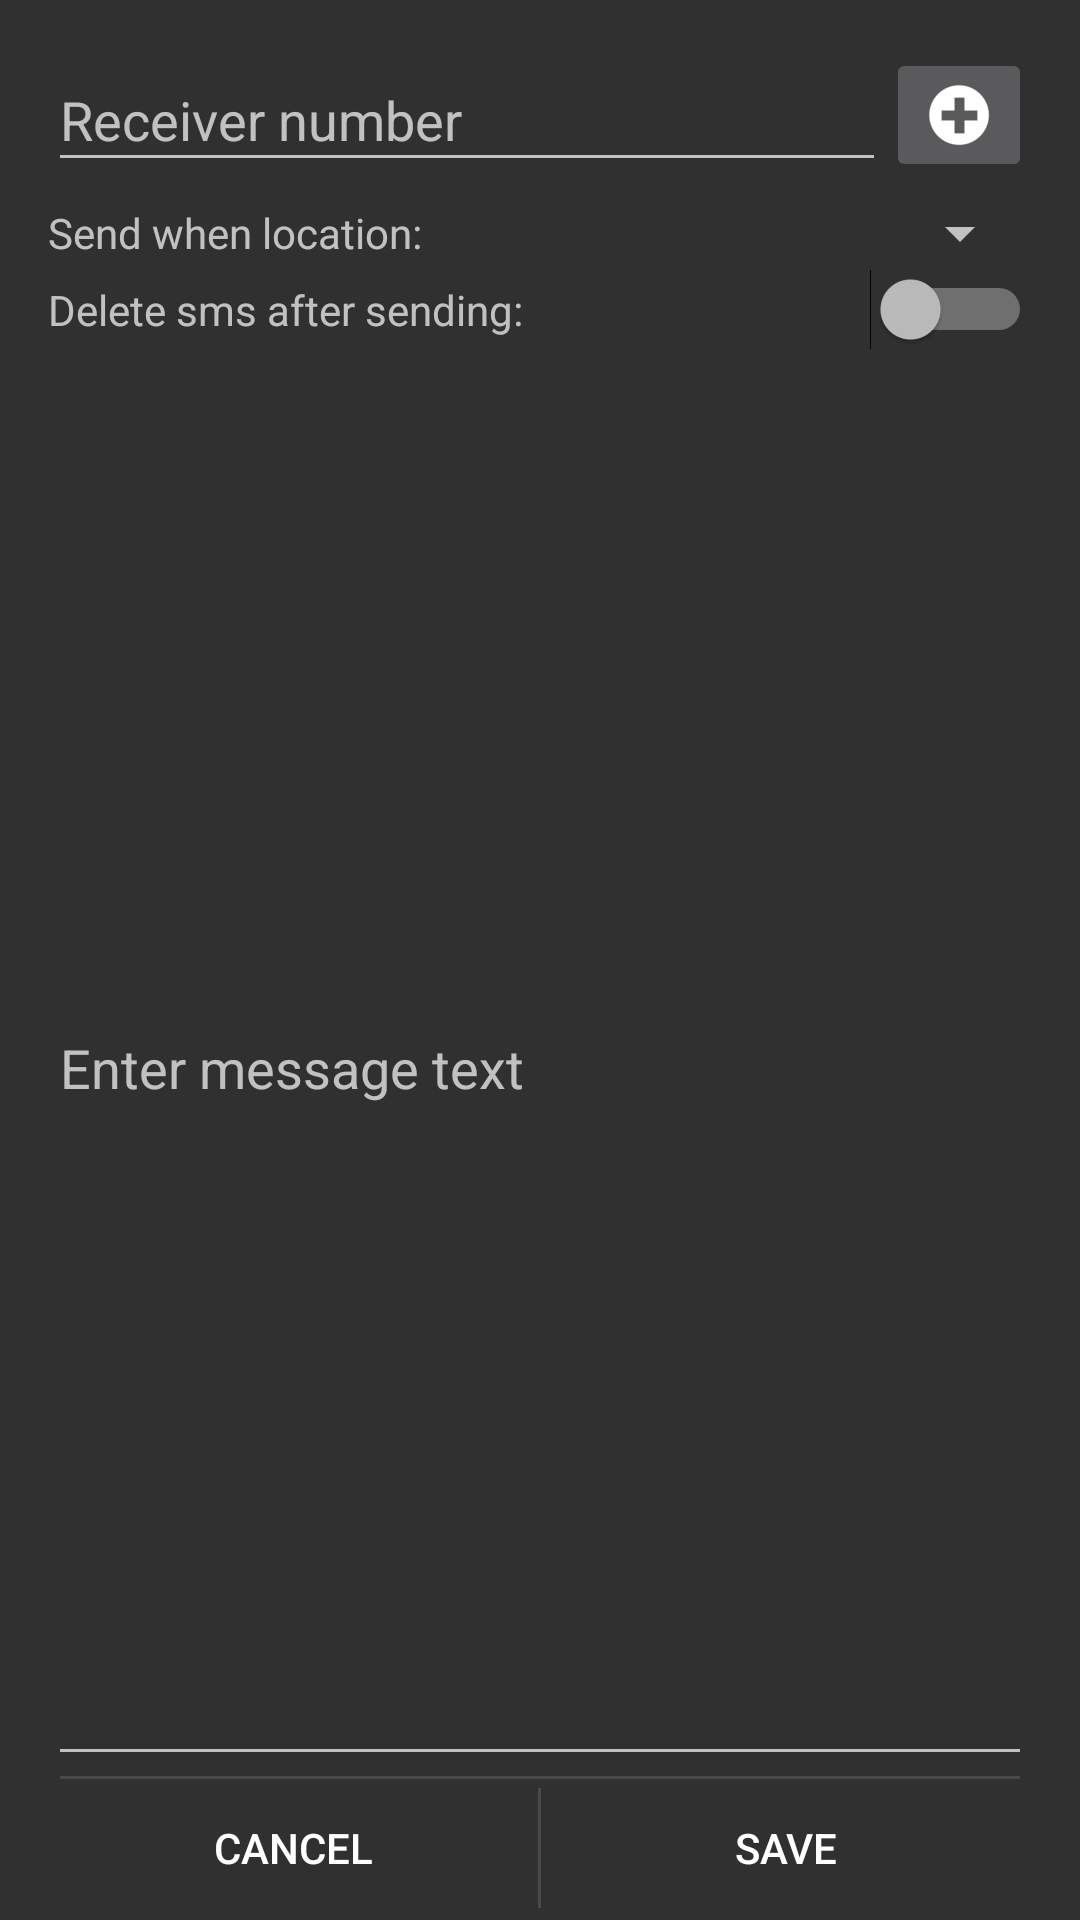

Layout XML and referenced resources for this Android screen:
<!-- AndroidManifest.xml: application theme AppTheme -->
<!-- res/layout/fragment_sms_details.xml -->
<LinearLayout xmlns:android="http://schemas.android.com/apk/res/android"
    xmlns:tools="http://schemas.android.com/tools"
    android:layout_width="match_parent"
    android:layout_height="match_parent"
    android:orientation="vertical"
    android:paddingLeft="@dimen/activity_horizontal_margin"
    android:paddingRight="@dimen/activity_horizontal_margin"
    android:paddingTop="@dimen/activity_vertical_margin"
    tools:context="pl.papistudio.localizer3000.SMSActivity$SMSDetailsFragment" >

    <LinearLayout
        android:layout_width="fill_parent"
        android:layout_height="wrap_content"
        android:orientation="horizontal" >

        <EditText
            android:id="@+id/sms_receiver_number"
            android:layout_width="0dp"
            android:layout_height="fill_parent"
            android:layout_weight="2"
            android:hint="@string/message_receiver_hint"
            android:inputType="numberSigned" />

        <ImageButton
            android:id="@+id/add_sms_receiver_button"
            android:layout_width="wrap_content"
            android:layout_height="wrap_content"
            android:contentDescription="@string/cancel_text"
            android:focusable="false"
            android:focusableInTouchMode="false"
            android:src="@drawable/plus_icon" />
    </LinearLayout>

    <TableLayout
        android:layout_width="fill_parent"
        android:layout_height="wrap_content"
        android:stretchColumns="0,1" 
        android:layout_marginTop="5dp">

        <TableRow
            android:layout_width="wrap_content"
            android:layout_height="wrap_content" >

            <TextView
                android:layout_width="fill_parent"
                android:layout_height="fill_parent"
                android:layout_column="0"
                android:layout_weight="1"
                android:enabled="false"
                android:gravity="center_vertical"
                android:hint="@string/message_location" />

            <Spinner
                android:id="@+id/sms_location_chooser"
                android:layout_width="wrap_content"
                android:layout_height="wrap_content"
                android:layout_column="1"
                android:layout_weight="1"
                android:layout_marginStart="5dp" />
        </TableRow>

        <TableRow
            android:layout_width="wrap_content"
            android:layout_height="wrap_content" >

            <TextView
                android:layout_width="fill_parent"
                android:layout_height="wrap_content"
                android:layout_column="0"
                android:layout_weight="1"
                android:enabled="false"
                android:gravity="center_vertical"
                android:hint="@string/one_time_message_text" />

            <Switch
                android:id="@+id/sms_one_time_checkbox"
                android:layout_width="fill_parent"
                android:layout_height="wrap_content"
                android:layout_column="1"
                android:layout_weight="1"
                android:gravity="center" />
        </TableRow>
    </TableLayout>

    <EditText
        android:id="@+id/sms_message_text"
        android:layout_width="fill_parent"
        android:layout_height="0dp"
        android:layout_weight="1"
        android:hint="@string/message_text_hint"
        android:inputType="text" />

    

    <RelativeLayout
        android:layout_width="match_parent"
        android:layout_height="48dp"
        android:layout_gravity="bottom"
        android:gravity="bottom" >

        <View
            android:layout_width="match_parent"
            android:layout_height="1dip"
            android:layout_alignParentTop="true"
            android:layout_marginLeft="4dip"
            android:layout_marginRight="4dip"
            android:background="?android:attr/dividerVertical" />

        <View
            android:id="@+id/ViewColorPickerHelper"
            android:layout_width="1dip"
            android:layout_height="wrap_content"
            android:layout_alignParentBottom="true"
            android:layout_alignParentTop="true"
            android:layout_centerHorizontal="true"
            android:layout_marginBottom="4dip"
            android:layout_marginTop="4dip"
            android:background="?android:attr/dividerVertical" />

        <Button
            android:id="@+id/edit_sms_cancel_button"
            android:layout_width="wrap_content"
            android:layout_height="wrap_content"
            android:layout_alignParentBottom="true"
            android:layout_alignParentStart="true"
            android:layout_alignParentTop="true"
            android:layout_toStartOf="@id/ViewColorPickerHelper"
            android:background="?android:attr/selectableItemBackground"
            android:text="@string/cancel_text" />

        <Button
            android:id="@+id/edit_sms_save_button"
            android:layout_width="wrap_content"
            android:layout_height="match_parent"
            android:layout_alignParentBottom="true"
            android:layout_alignParentEnd="true"
            android:layout_alignParentTop="true"
            android:layout_toEndOf="@id/ViewColorPickerHelper"
            android:background="?android:attr/selectableItemBackground"
            android:text="@string/save_text" />
    </RelativeLayout>

</LinearLayout>
<!-- resources referenced by this layout -->
<resources>
  <dimen name="activity_horizontal_margin">16dp</dimen>
  <dimen name="activity_vertical_margin">16dp</dimen>
  <!-- drawable plus_icon: png bitmap (drawable-hdpi, 1094 bytes) -->
  <string name="cancel_text">Cancel</string>
  <string name="message_location">Send when location: </string>
  <string name="message_receiver_hint">Receiver number</string>
  <string name="message_text_hint">Enter message text</string>
  <string name="one_time_message_text">Delete sms after sending: </string>
  <string name="save_text">Save</string>
  <style name="AppTheme" parent="AppBaseTheme">
          
      </style>
  <style name="AppBaseTheme" parent="android:Theme.Light">
          
      </style>
</resources>
